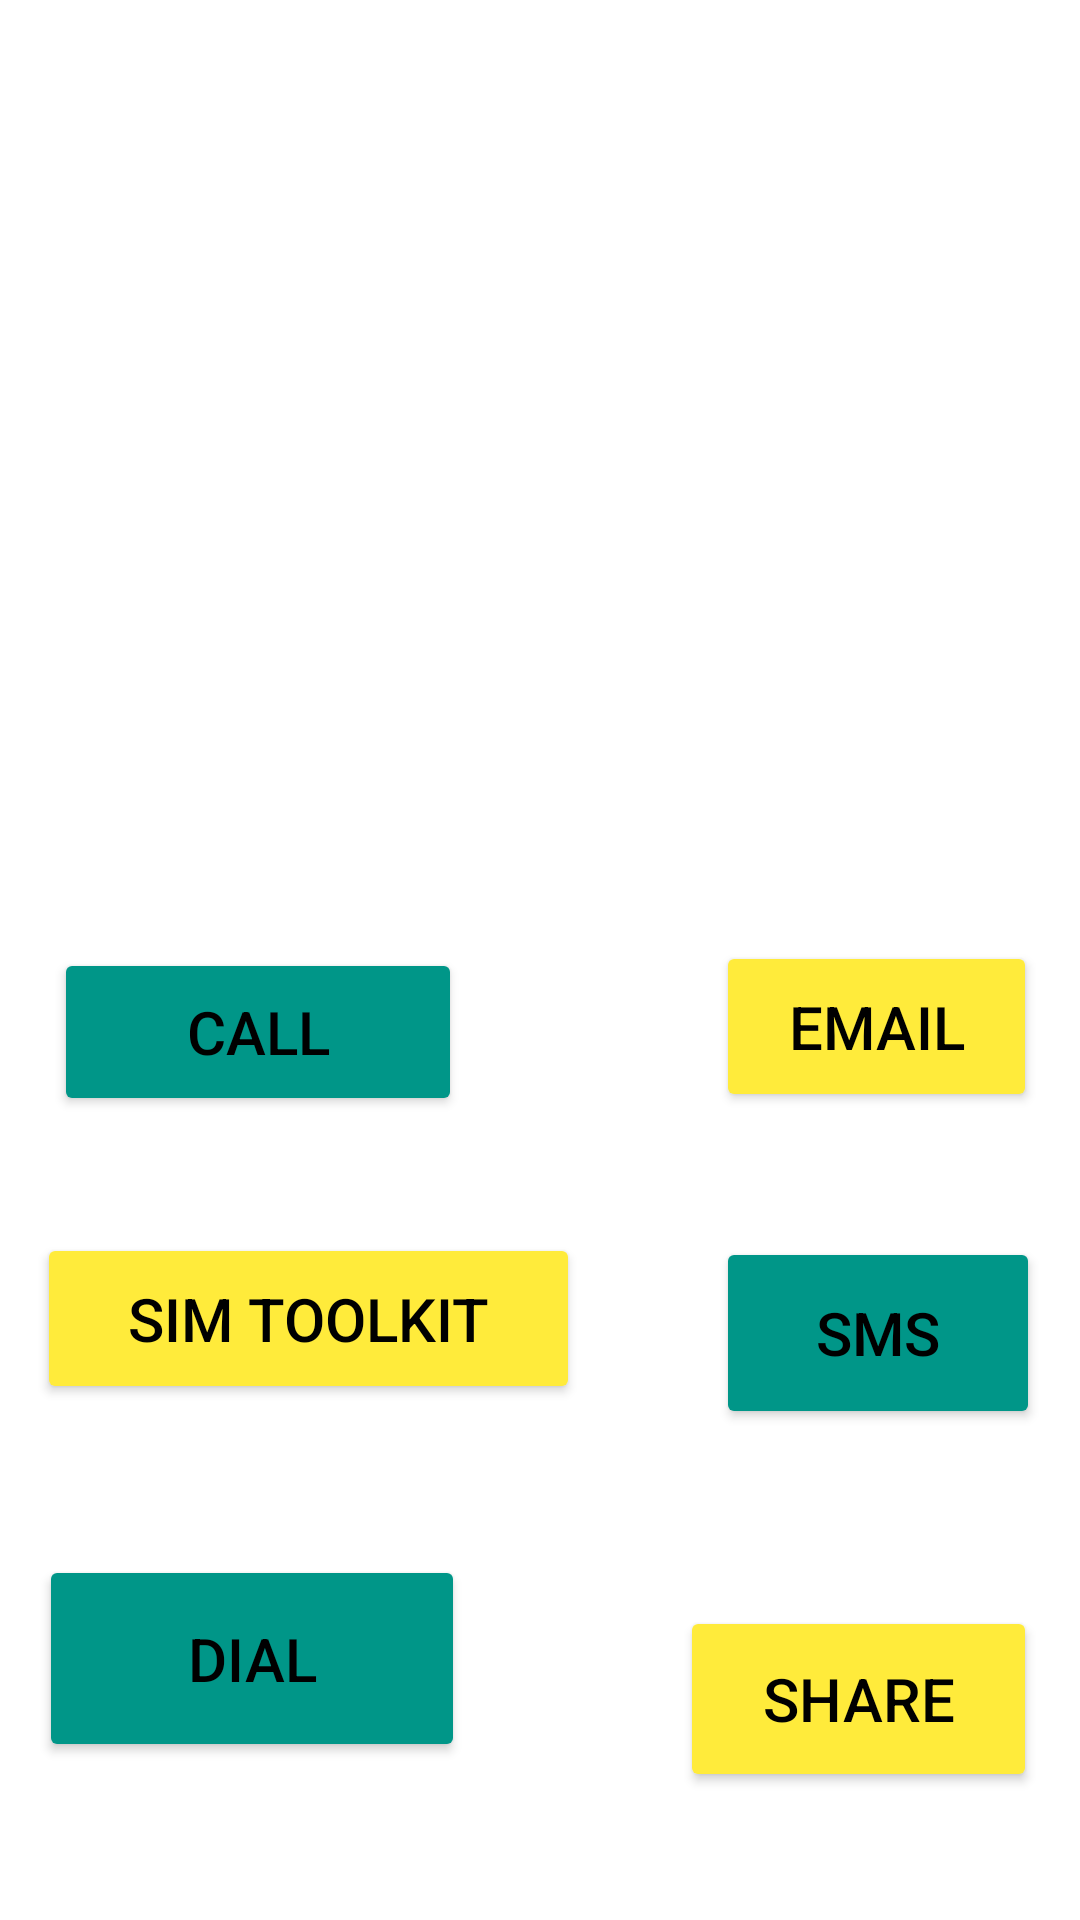

Here is an Android app screen rendered from its layout file. Give the layout XML and the strings, colors and styles it references.
<!-- AndroidManifest.xml: application theme Theme.Tapped -->
<!-- res/layout/activity_intent.xml -->
<?xml version="1.0" encoding="utf-8"?>
<androidx.constraintlayout.widget.ConstraintLayout xmlns:android="http://schemas.android.com/apk/res/android"
    xmlns:app="http://schemas.android.com/apk/res-auto"
    xmlns:tools="http://schemas.android.com/tools"
    android:layout_width="match_parent"
    android:layout_height="match_parent"
    tools:context=".IntentActivity">

    <Button
        android:id="@+id/Btn_sms"
        android:layout_width="108dp"
        android:layout_height="64dp"
        android:text="SMS"
        android:textColor="@color/black"
        android:textSize="20sp"
        app:backgroundTint="#009688"
        app:layout_constraintBottom_toBottomOf="parent"
        app:layout_constraintEnd_toEndOf="parent"
        app:layout_constraintHorizontal_bias="0.947"
        app:layout_constraintStart_toStartOf="parent"
        app:layout_constraintTop_toTopOf="parent"
        app:layout_constraintVertical_bias="0.716" />

    <Button
        android:id="@+id/Btn_call"
        android:layout_width="136dp"
        android:layout_height="56dp"
        android:text="Call"
        android:textColor="@color/black"
        android:textSize="20sp"
        app:backgroundTint="#009688"
        app:layout_constraintBottom_toBottomOf="parent"
        app:layout_constraintEnd_toEndOf="parent"
        app:layout_constraintHorizontal_bias="0.08"
        app:layout_constraintStart_toStartOf="parent"
        app:layout_constraintTop_toTopOf="parent"
        app:layout_constraintVertical_bias="0.541" />

    <Button
        android:id="@+id/Btn_email"
        android:layout_width="107dp"
        android:layout_height="57dp"
        android:text="Email"
        android:textColor="@color/black"
        android:textSize="20sp"
        app:backgroundTint="#FFEB3B"
        app:layout_constraintBottom_toBottomOf="parent"
        app:layout_constraintEnd_toEndOf="parent"
        app:layout_constraintHorizontal_bias="0.944"
        app:layout_constraintStart_toStartOf="parent"
        app:layout_constraintTop_toTopOf="parent"
        app:layout_constraintVertical_bias="0.538" />

    <Button
        android:id="@+id/Btn_share"
        android:layout_width="119dp"
        android:layout_height="62dp"
        android:text="Share"
        android:textColor="@color/black"
        android:textSize="20sp"
        app:backgroundTint="#FFEB3B"
        app:layout_constraintBottom_toBottomOf="parent"
        app:layout_constraintEnd_toEndOf="parent"
        app:layout_constraintHorizontal_bias="0.94"
        app:layout_constraintStart_toStartOf="parent"
        app:layout_constraintTop_toTopOf="parent"
        app:layout_constraintVertical_bias="0.926" />

    <Button
        android:id="@+id/Btn_stk"
        android:layout_width="181dp"
        android:layout_height="57dp"
        android:text="SIM Toolkit"
        android:textColor="@color/black"
        android:textSize="20sp"
        app:backgroundTint="#FFEB3B"
        app:layout_constraintBottom_toBottomOf="parent"
        app:layout_constraintEnd_toEndOf="parent"
        app:layout_constraintHorizontal_bias="0.069"
        app:layout_constraintStart_toStartOf="parent"
        app:layout_constraintTop_toTopOf="parent"
        app:layout_constraintVertical_bias="0.705" />

    <Button
        android:id="@+id/Btn_dial"
        android:layout_width="142dp"
        android:layout_height="69dp"
        android:text="Dial"
        android:textColor="@color/black"
        android:textSize="20sp"
        app:backgroundTint="#009688"
        app:layout_constraintBottom_toBottomOf="parent"
        app:layout_constraintEnd_toEndOf="parent"
        app:layout_constraintHorizontal_bias="0.059"
        app:layout_constraintStart_toStartOf="parent"
        app:layout_constraintTop_toTopOf="parent"
        app:layout_constraintVertical_bias="0.908" />

</androidx.constraintlayout.widget.ConstraintLayout>
<!-- resources referenced by this layout -->
<resources>
  <style name="Theme.Tapped" parent="Theme.MaterialComponents.DayNight.DarkActionBar">
          
          <item name="colorPrimary">@color/purple_500</item>
          <item name="colorPrimaryVariant">@color/purple_700</item>
          <item name="colorOnPrimary">@color/white</item>
          
          <item name="colorSecondary">@color/teal_200</item>
          <item name="colorSecondaryVariant">@color/teal_700</item>
          <item name="colorOnSecondary">@color/black</item>
          
          <item name="android:statusBarColor" tools:targetApi="l">?attr/colorPrimaryVariant</item>
          
      </style>
  <!-- not gathered from this repository: default colours our renderer supplied (Android Studio template values) -->
  <color name="purple_500">#FF6200EE</color>
  <color name="purple_700">#FF3700B3</color>
  <color name="teal_200">#FF03DAC5</color>
  <color name="teal_700">#FF018786</color>
  <color name="black">#FF000000</color>
  <color name="white">#FFFFFFFF</color>
</resources>
